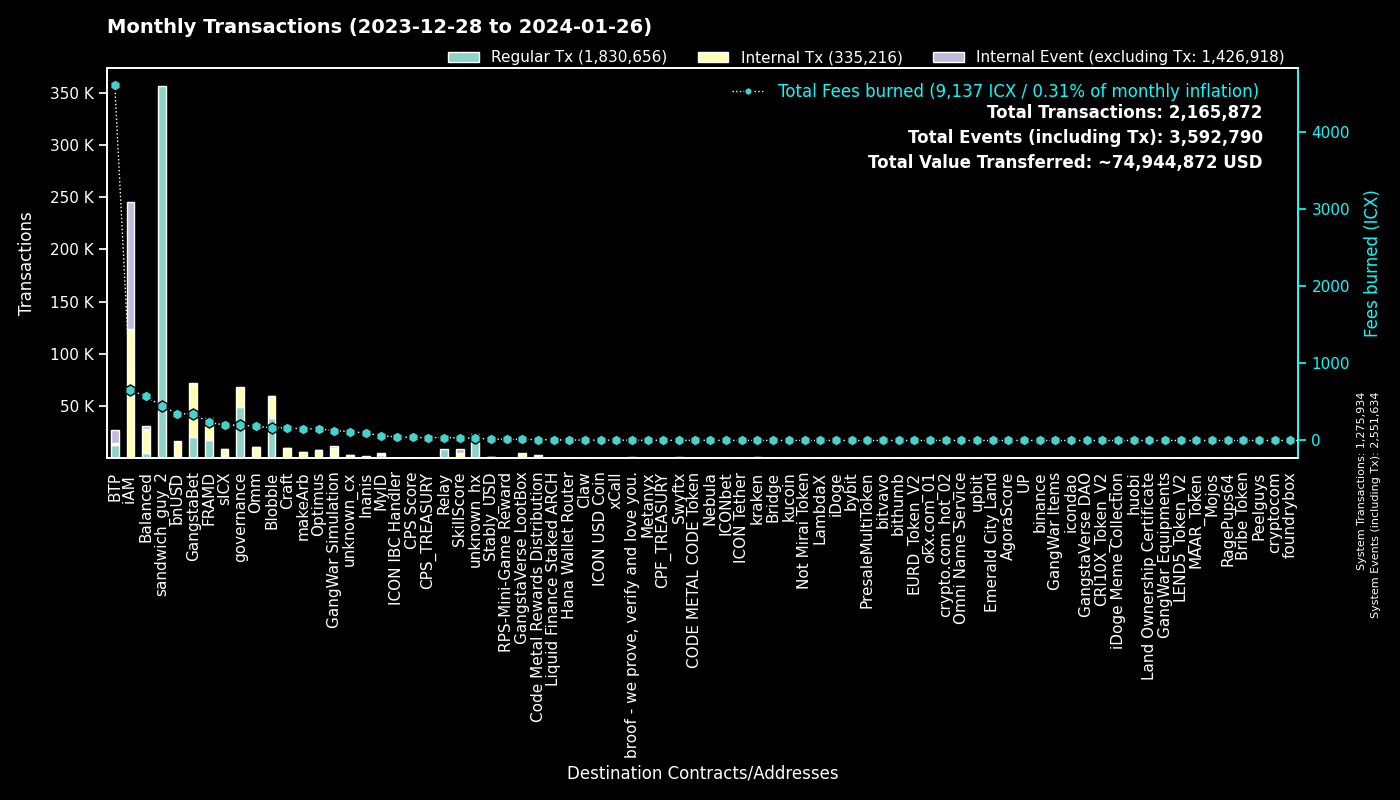

Data behind this chart, as committed beside it:
to, Fees burned, Regular Tx, to_def, Internal Tx, Internal Event (excluding Tx), group
0, 0.0, 1275672, System, 262, 1275700, System
hx515dff2d6210e74b0ad595aa02fe6d2ef042b0…, 445.3, 356210, sandwich_guy_2, 0, 0, sandwich_guy_2
cx00000000000000000000000000000000000000…, 199.7, 49006, governance, 18889, 0, governance
cxf14dea1cff7ceb29a46e6d04533a08f84441e4…, 90.86, 20094, Blobble Stake Token, 20792, 27, Blobble
cxf2ca3b655a782f39227934d37ff3b77f9b1ebc…, 73.98, 18201, Blobble, 0, 0, Blobble
cx2aa9b28a657e3121b75d3d4fe65e569398645d…, 204.4, 17174, FRAMD Token, 14494, 329, FRAMD
cxee7a00755a757e3c519a0616456030e33dc9d4…, 4550, 12630, BTP_2, 0, 12634, BTP
cxca5faa5a71d986a2e84dd7e6f5ff791d29901e…, 36.98, 9176, Relay_4, 0, 0, Relay
cx28b2ec885b50c8a93da752f2d0467a67127a70…, 153.2, 8045, CROWN, 19589, 279, GangstaBet
cxb6be11a27f21ad82c7475aa215e3635fafd7f1…, 108.3, 6600, gangstabet_game, 23933, 0, GangstaBet
cxe5c2c460364acc5f8c1d5ca925930043d8d9c9…, 23.05, 4908, GangstaBet Crown, 5092, 0, GangstaBet
cx5a0af85407c69945eb318d4ac18e9e84218416…, 127.9, 2436, GangWar Simulation, 7243, 1814, GangWar Simulation
cx2609b924e33ef00b648a409245c7ea394c4678…, 200, 1941, sICX, 6986, 399, sICX
cx88fd7df7ddff82f7cc735c871dc519838cb235…, 345.7, 1799, bnUSD, 13796, 1195, bnUSD
cxba62bb61baf8dd8b6a04633fe33806547785a0…, 52.81, 1716, MyID_3, 1701, 0, MyID
hxb568381d35d3e7a6383200e8a0d30310af20b9…, 1.973, 1578, Swyftx, 0, 0, Swyftx
cx14002628a4599380f391f708843044bc93dce2…, 643.7, 1317, iAM Div, 121935, 122040, iAM
cx69bcdf1753472c1444188ec3f5188657e30c83…, 4.109, 1281, broof - we prove, verify and love you., 0, 0, broof - we prove, verify and love you.
cx66d4d90f5f113eba575bf793570135f9b10cec…, 90.83, 1180, balanced_loans, 3014, 857, Balanced
cx694e8c9f1a05c8c3719f30d46b97697960e428…, 8.924, 947, MyID_2, 947, 0, MyID
hx68646780e14ee9097085f7280ab137c3633b4b…, 1.116, 893, kraken_hot, 0, 0, kraken
cxd17316e24ee40f2ef8ed6f3a497311db1b3520…, 13.79, 835, GangstaVerse LootBox, 3895, 0, GangstaVerse LootBox
cx10d59e8103ab44635190bd4139dbfd682fa2d0…, 29.87, 676, balanced_rewards, 1069, 697, Balanced
cxf61cd5a45dc9f91c15aa65831a30a90d59a096…, 125.7, 656, balanced_baln, 4045, 648, Balanced
cxa0af3165c08318e988cb30993b3048335b94af…, 31.36, 649, balanced_dex, 1941, 101, Balanced
cx7ecb16e4c143b95e01d05933c17cb986cfe618…, 107.4, 631, CraftRewards, 4807, 99, Craft
cx21e94c08c03daee80c25d8ee3ea22a20786ec2…, 157, 628, balanced_router, 6855, 313, Balanced
cxe65f3286902be43e00a5013cb1dc300ec8e51f…, 153.3, 595, makeArb, 5619, 69, makeArb
cx2dc662031f3d62bcdba4f63e9bf827767c8475…, 33.32, 520, SkillScore, 4088, 4185, SkillScore
cxaa99a164586883eed0322d62a31946dfa9491f…, 81.24, 517, optimus_rewards, 1502, 56, Optimus
cx28497aef34ec44ad2be9249daddfbe34b54f30…, 8.136, 468, Balanced Bribe, 450, 0, Balanced
cxe971c0a92c58db502e4a224efc6ba311eb1c17…, 92.52, 406, Inanis Treasury, 994, 108, Inanis
cx203d9cd2a669be67177e997b8948ce2c35caff…, 70.36, 369, balanced_dividends, 4200, 123, Balanced
cxcb455f26a2c01c686fa7f30e1e3661642dd53c…, 82.41, 342, omm_lending, 6165, 0, Omm
cx30f18d26f45d990112a4cd4825c0b79af73aac…, 30.92, 339, Yetis, 3269, 3174, FRAMD
cx2e6d0fc0eca04965d06038c8406093337f085f…, 47.86, 330, Craft, 1924, 97, Craft
cx334db6519871cb2bfd154cec0905ced4ea142d…, 1.185, 330, unknown_cx, 0, 0, unknown_cx
cx9c4698411c6d9a780f605685153431dcda0460…, 4.338, 328, Auction, 1750, 10, Craft
hxbb984f278abd66ae2155edbd91f8c87ce98411…, 0.405, 324, kucoin, 0, 0, kucoin
hx6b91c8dea3114de74ecfa85908b875778c2b59…, 0.3575, 286, bybit, 0, 0, bybit
cx7b1843b7ef5368a080ccf59c0a9d1bdec474f9…, 16.28, 282, optimus_dividends, 2598, 0, Optimus
cx6139a27c15f1653471ffba0b4b88dc15de7e32…, 59.83, 276, gangstabet_token, 2839, 253, GangstaBet
cx1a29259a59f463a67bb2ef84398b30ca56b583…, 80.79, 263, omm_token, 2772, 252, Omm
cx622bbab73698f37dbef53955fd3decffeb0b0c…, 46.14, 254, ICON IBC Handler, 77, 368, ICON IBC Handler
hxa390d24fdcba68515b492ffc553192802706a1…, 0.2863, 229, bitvavo_hot, 0, 0, bitvavo
hx6d14b2b77a9e73c5d5804d43c7e3c3416648ae…, 0.2538, 203, bithumb_03, 0, 0, bithumb
cx5f981afd82275a76bcdbf4ad419c6286b565d0…, 24.74, 180, unknown_cx, 927, 15, unknown_cx
cx44250a12074799e26fdeee75648ae47e2cc842…, 42.73, 161, balanced_governance, 4, 0, Balanced
cx785d504f44b5d2c8dac04c5a1ecd75f18ee57d…, 19.76, 153, Finance Token, 734, 66, Optimus
cx85954d0dae92b63bf5cba03a59ca4ffe687bad…, 0.9474, 153, NebulaMultiToken, 167, 0, Nebula
hx133323c2e990994816b548a9e7eb080a5eac80…, 0.19, 152, unknown_hx, 0, 0, unknown_hx
cx43e2eec79eb76293c298f2b17aec06097be606…, 4.052, 144, balanced_staking, 328, 0, Balanced
cx288d13e1b63563459a2ac6179f237711f6851c…, 14.4, 136, btp-0x38.bsc-ETH, 885, 28, BTP
cx9f4ab72f854d3ccdc59aa6f2c3e2215dd62e87…, 39.15, 134, CPS Score, 142, 9, CPS Score
hx0e7ce4398a56e5bc7ad49e787556786f00c8ed…, 0.1512, 121, unknown_hx, 0, 0, unknown_hx
cxc83f6eaf7e123f656657ebac3b09bc7a38e323…, 12.77, 120, Code Metal Rewards Distribution, 3367, 0, Code Metal Rewards Distribution
hx85532472e789802a943bd34a8aeb86668bc232…, 0.1462, 117, okx.com_01, 0, 0, okx.com_01
hx3770b6ac37402de04f6af4f5541cf68361fbf2…, 0.1375, 110, unknown_hx, 0, 0, unknown_hx
hx294c5d0699615fc8d92abfe464a2601612d11b…, 0.1338, 107, crypto.com_hot_02, 0, 0, crypto.com_hot_02
cx8dc674ce709c518bf1a6058a2722a59f94b6fb…, 4.345, 105, balanced_staked_lp, 206, 101, Balanced
... 4,473 more rows
